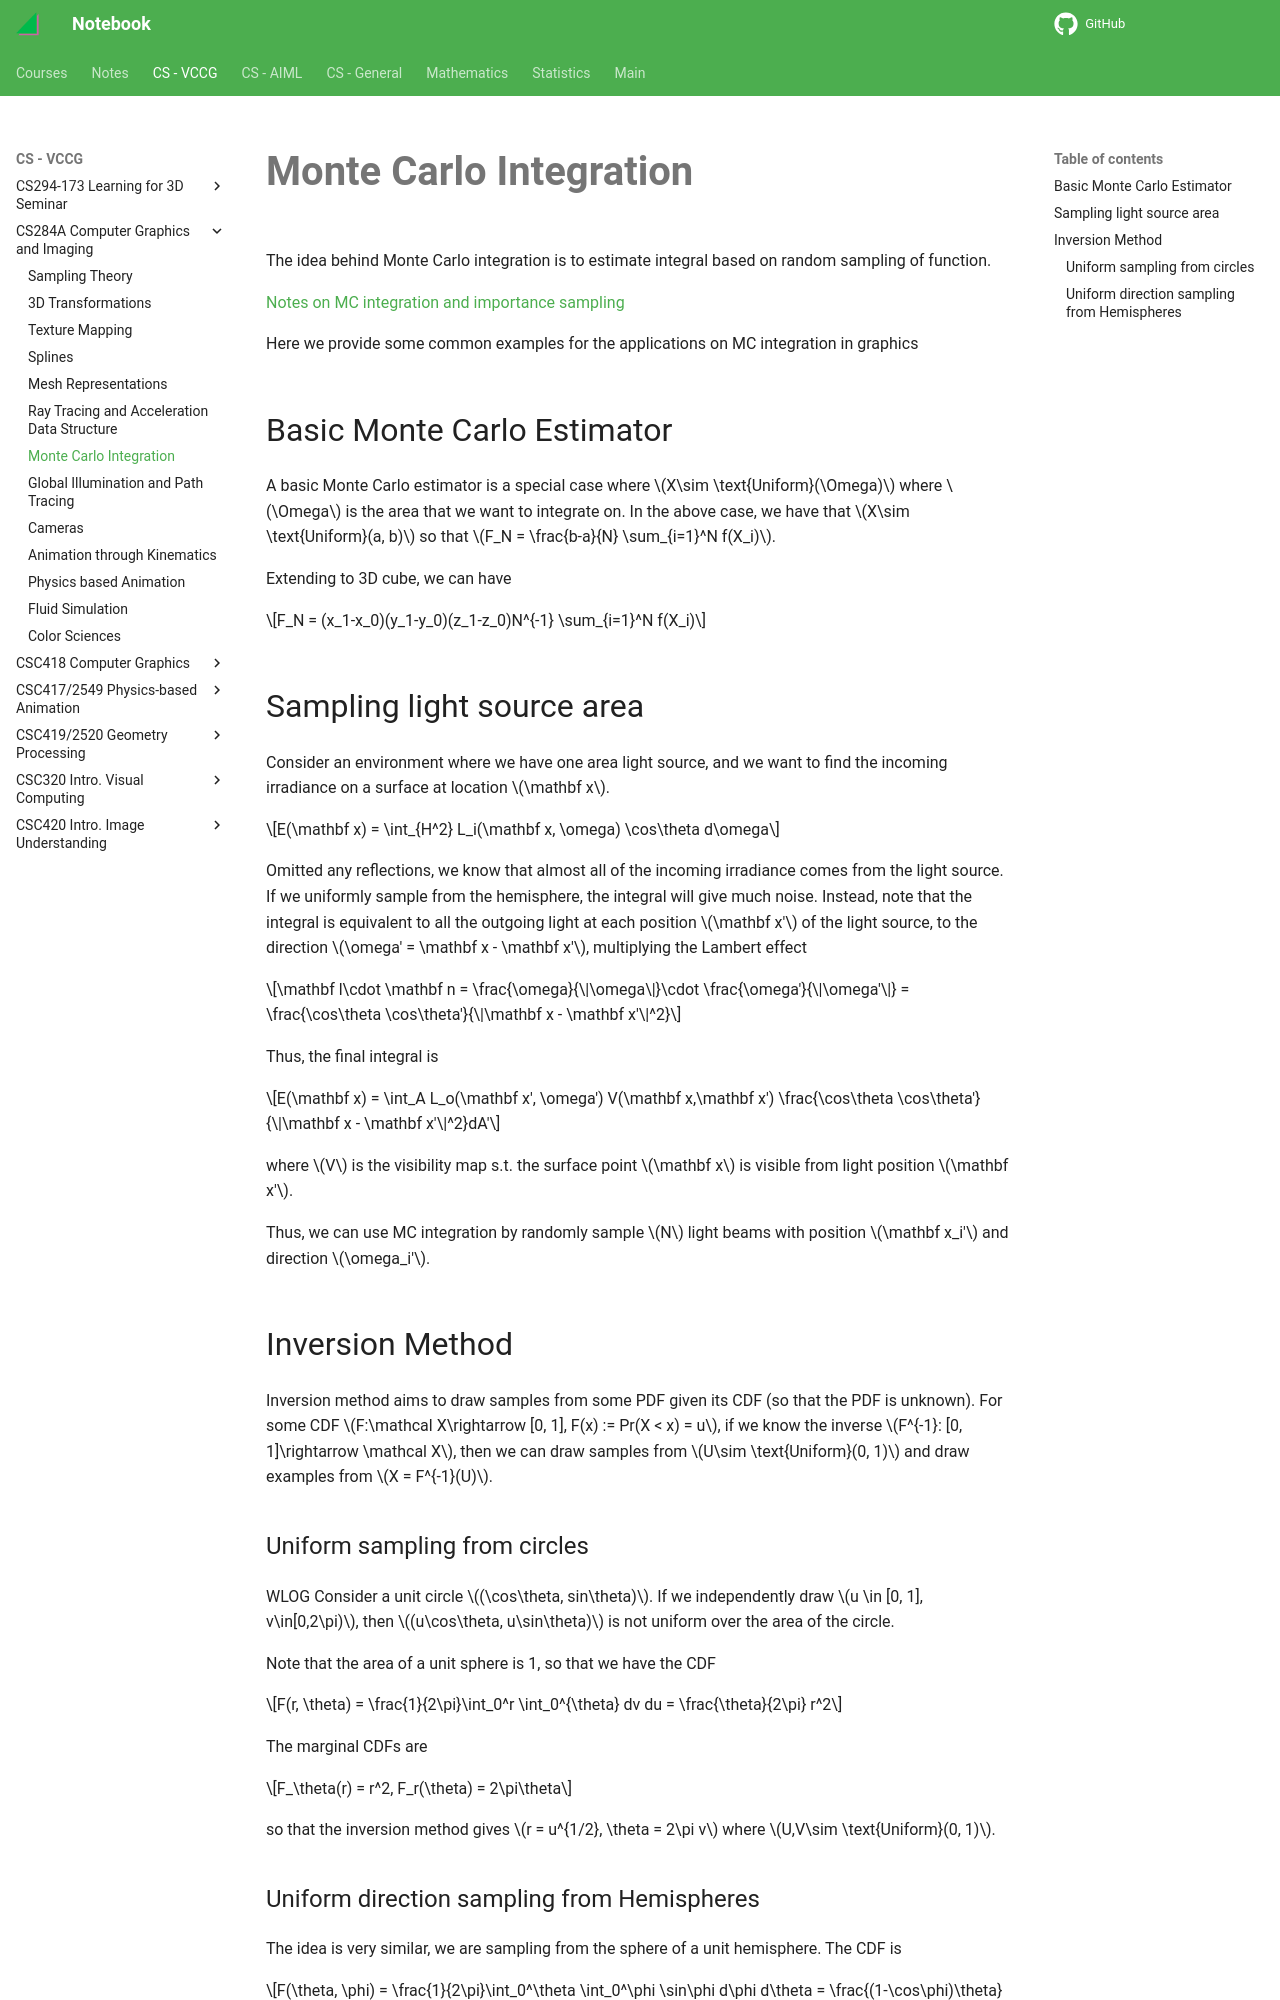

repository: haoda-li/notebook · page: vccg/cs284/mcintegral.html · generator: mkdocs

# Monte Carlo Integration

The idea behind Monte Carlo integration is to estimate integral based on random sampling of function. 

[Notes on MC integration and importance sampling](../../aiml/csc412/sampling.md)

Here we provide some common examples for the applications on MC integration in graphics

## Basic Monte Carlo Estimator 

A basic Monte Carlo estimator is a special case where $X\sim \text{Uniform}(\Omega)$ where $\Omega$ is the area that we want to integrate on. In the above case, we have that $X\sim \text{Uniform}(a, b)$ so that $F_N = \frac{b-a}{N} \sum_{i=1}^N f(X_i)$.

Extending to 3D cube, we can have 

$$F_N = (x_1-x_0)(y_1-y_0)(z_1-z_0)N^{-1} \sum_{i=1}^N f(X_i)$$

## Sampling light source area

Consider an environment where we have one area light source, and we want to find the incoming irradiance on a surface at location $\mathbf x$. 

$$E(\mathbf x) = \int_{H^2} L_i(\mathbf x, \omega) \cos\theta d\omega$$

Omitted any reflections, we know that almost all of the incoming irradiance comes from the light source. If we uniformly sample from the hemisphere, the integral will give much noise. Instead, note that the integral is equivalent to all the outgoing light at each position $\mathbf x'$ of the light source, to the direction $\omega' = \mathbf x - \mathbf x'$, multiplying the Lambert effect 

$$\mathbf l\cdot \mathbf n = \frac{\omega}{\|\omega\|}\cdot \frac{\omega'}{\|\omega'\|} = \frac{\cos\theta \cos\theta'}{\|\mathbf x - \mathbf x'\|^2}$$

Thus, the final integral is 

$$E(\mathbf x) = \int_A L_o(\mathbf x', \omega') V(\mathbf x,\mathbf x') \frac{\cos\theta \cos\theta'}{\|\mathbf x - \mathbf x'\|^2}dA'$$

where $V$ is the visibility map s.t. the surface point $\mathbf x$ is visible from light position $\mathbf x'$. 

Thus, we can use MC integration by randomly sample $N$ light beams with position $\mathbf x_i'$ and direction $\omega_i'$. 

## Inversion Method

Inversion method aims to draw samples from some PDF given its CDF (so that the PDF is unknown). For some CDF $F:\mathcal X\rightarrow [0, 1], F(x) := Pr(X < x) = u$, if we know the inverse $F^{-1}: [0, 1]\rightarrow \mathcal X$, then we can draw samples from $U\sim \text{Uniform}(0, 1)$ and draw examples from $X = F^{-1}(U)$. 

### Uniform sampling from circles

WLOG Consider a unit circle $(\cos\theta, sin\theta)$. If we independently draw $u \in [0, 1], v\in[0,2\pi)$, then $(u\cos\theta, u\sin\theta)$ is not uniform over the area of the circle. 

Note that the area of a unit sphere is 1, so that we have the CDF

$$F(r, \theta) = \frac{1}{2\pi}\int_0^r \int_0^{\theta} dv du = \frac{\theta}{2\pi} r^2$$

The marginal CDFs are 

$$F_\theta(r) = r^2, F_r(\theta) = 2\pi\theta$$

so that the inversion method gives $r = u^{1/2}, \theta = 2\pi v$ where $U,V\sim \text{Uniform}(0, 1)$.
